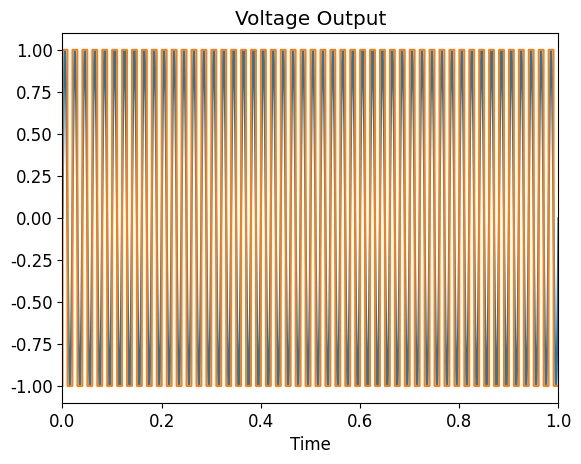
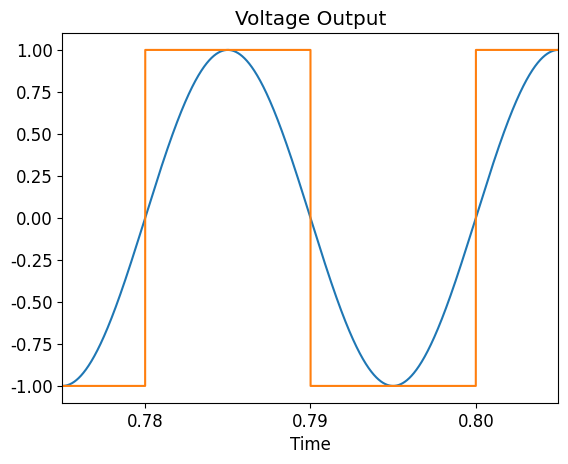
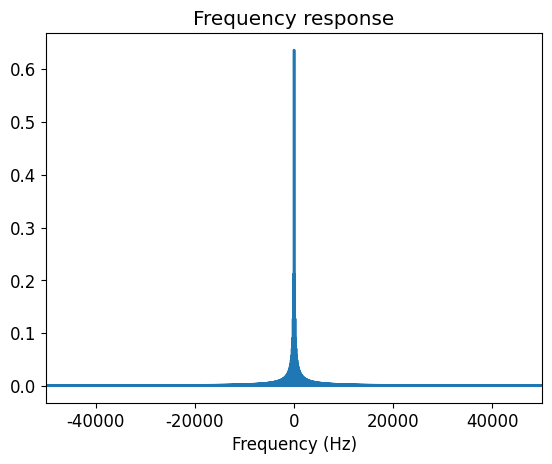
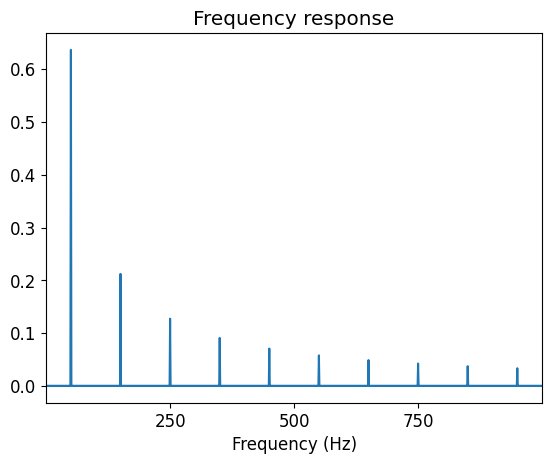

Generate these figures, in order, with matplotlib:
import numpy as np
import matplotlib
import matplotlib.pyplot as plt
from numpy.fft import fft, fftfreq

# This program demonstrates the frequency spectrum of 
# a fixed frequency rectangular wave signal
# The fundamental and the dominant harmonics are seen

def compare(a):
    '''Comparator'''
    if a > 0:
        return 1
    else:
        return -1
vcompare = np.vectorize(compare)

fsqw = 50.0                 # frequency of the square wave switching signal in Hz
omega_sqw = 2*np.pi*fsqw    # frequency of the square wave signal in rad/s

# Duration of the time window
t_duration = 1.0
# Sampling time interval and frequency
t_step = 1.0e-6
fsampling = 1/t_step

# Time array which is integers from 0 to 1 million - 1
time_array = np.arange(0, t_duration, t_step)
no_of_data = np.size(time_array)

# Sine wave
sine_wave = np.sin(omega_sqw*time_array)

# Square wave signal
sq_wave = vcompare(sine_wave)

# FFT of the square wave signal
freq_v_output = fft(sq_wave)/no_of_data
freq_array = fftfreq(no_of_data, t_step)

# Fonts for plots
font = {
    'family' : 'normal',
    'weight' : 'normal',
    'size'   : 12
}
matplotlib.rc('font', **font)

# Uncomment the plt.savefig() statements to save plots to file

# Plot of the square wave signal
plt.figure()
plt.title('Voltage Output')
plt.xlim([0.0, 1.0])
plt.xlabel('Time')
plt.plot(time_array, sine_wave)
plt.plot(time_array, sq_wave)
# plt.savefig('fig1.eps', format='eps')

plt.figure()
plt.plot(time_array, sine_wave)
plt.plot(time_array, sq_wave)
plt.title('Voltage Output')
plt.xlim([0.775, 0.805])
plt.xlabel('Time')
plt.xticks([0.78, 0.79, 0.8])
# plt.savefig('fig2.eps', format='eps')

# Plot of the frequency spectrum of the square wave signal
plt.figure()
plt.plot(freq_array, np.abs(freq_v_output))
plt.title('Frequency response')
plt.xlim([-50000, 50000])
plt.xlabel('Frequency (Hz)')
# plt.savefig('fig3.eps', format='eps')

plt.figure()
plt.plot(freq_array, np.abs(freq_v_output))
plt.title('Frequency response')
plt.xlim([0, 1000])
plt.xticks([250, 500, 750])
plt.xlabel('Frequency (Hz)')
# plt.savefig('fig4.eps', format='eps')

plt.show()
